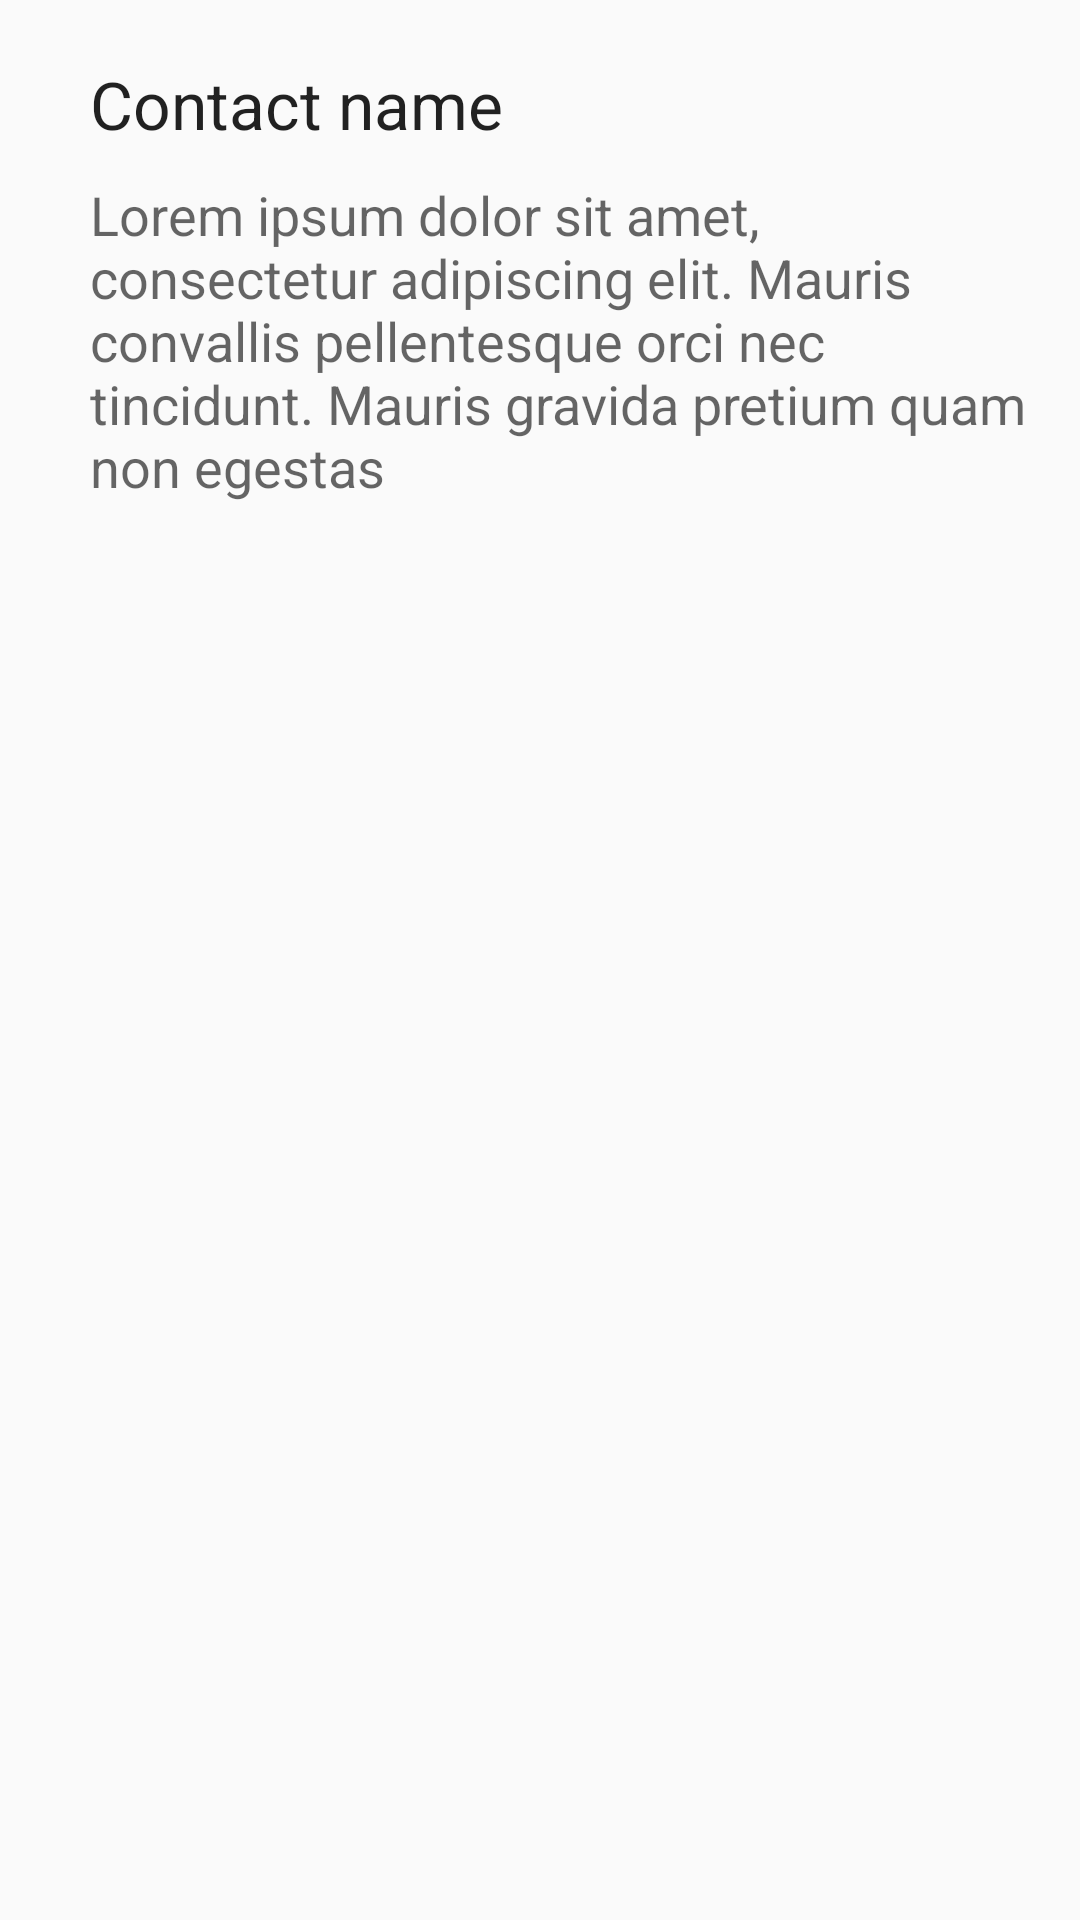

Android layout source for this screen:
<!-- AndroidManifest.xml: application theme AppTheme -->
<!-- res/layout/main_item.xml -->
<?xml version="1.0" encoding="utf-8"?>
<LinearLayout
    xmlns:android="http://schemas.android.com/apk/res/android"
    xmlns:tools="http://schemas.android.com/tools"
    android:layout_width="match_parent"
    android:layout_height="wrap_content"
    android:clickable="true"
    android:orientation="vertical"
    android:paddingBottom="10dp"
    android:paddingEnd="10dp"
    android:paddingLeft="30dp"
    android:paddingRight="10dp"
    android:paddingStart="30dp"
    android:paddingTop="20dp">

    <TextView
        android:id="@+id/contactName"
        android:layout_width="wrap_content"
        android:layout_height="wrap_content"
        android:layout_marginBottom="10dp"
        android:text="Contact name"
        android:textAppearance="?android:attr/textAppearanceLarge"
        tools:ignore="HardcodedText"/>

    <TextView
        android:id="@+id/infos"
        android:layout_width="wrap_content"
        android:layout_height="wrap_content"
        android:text="@string/lipsum"
        android:textAppearance="?android:attr/textAppearanceMedium"/>


</LinearLayout>
<!-- resources referenced by this layout -->
<resources>
  <string name="lipsum">
          Lorem ipsum dolor sit amet, consectetur adipiscing elit. Mauris convallis pellentesque orci nec tincidunt. Mauris gravida pretium quam non egestas
      </string>
  <style name="AppTheme" parent="Theme.AppCompat.Light.DarkActionBar">
          
      </style>
</resources>
